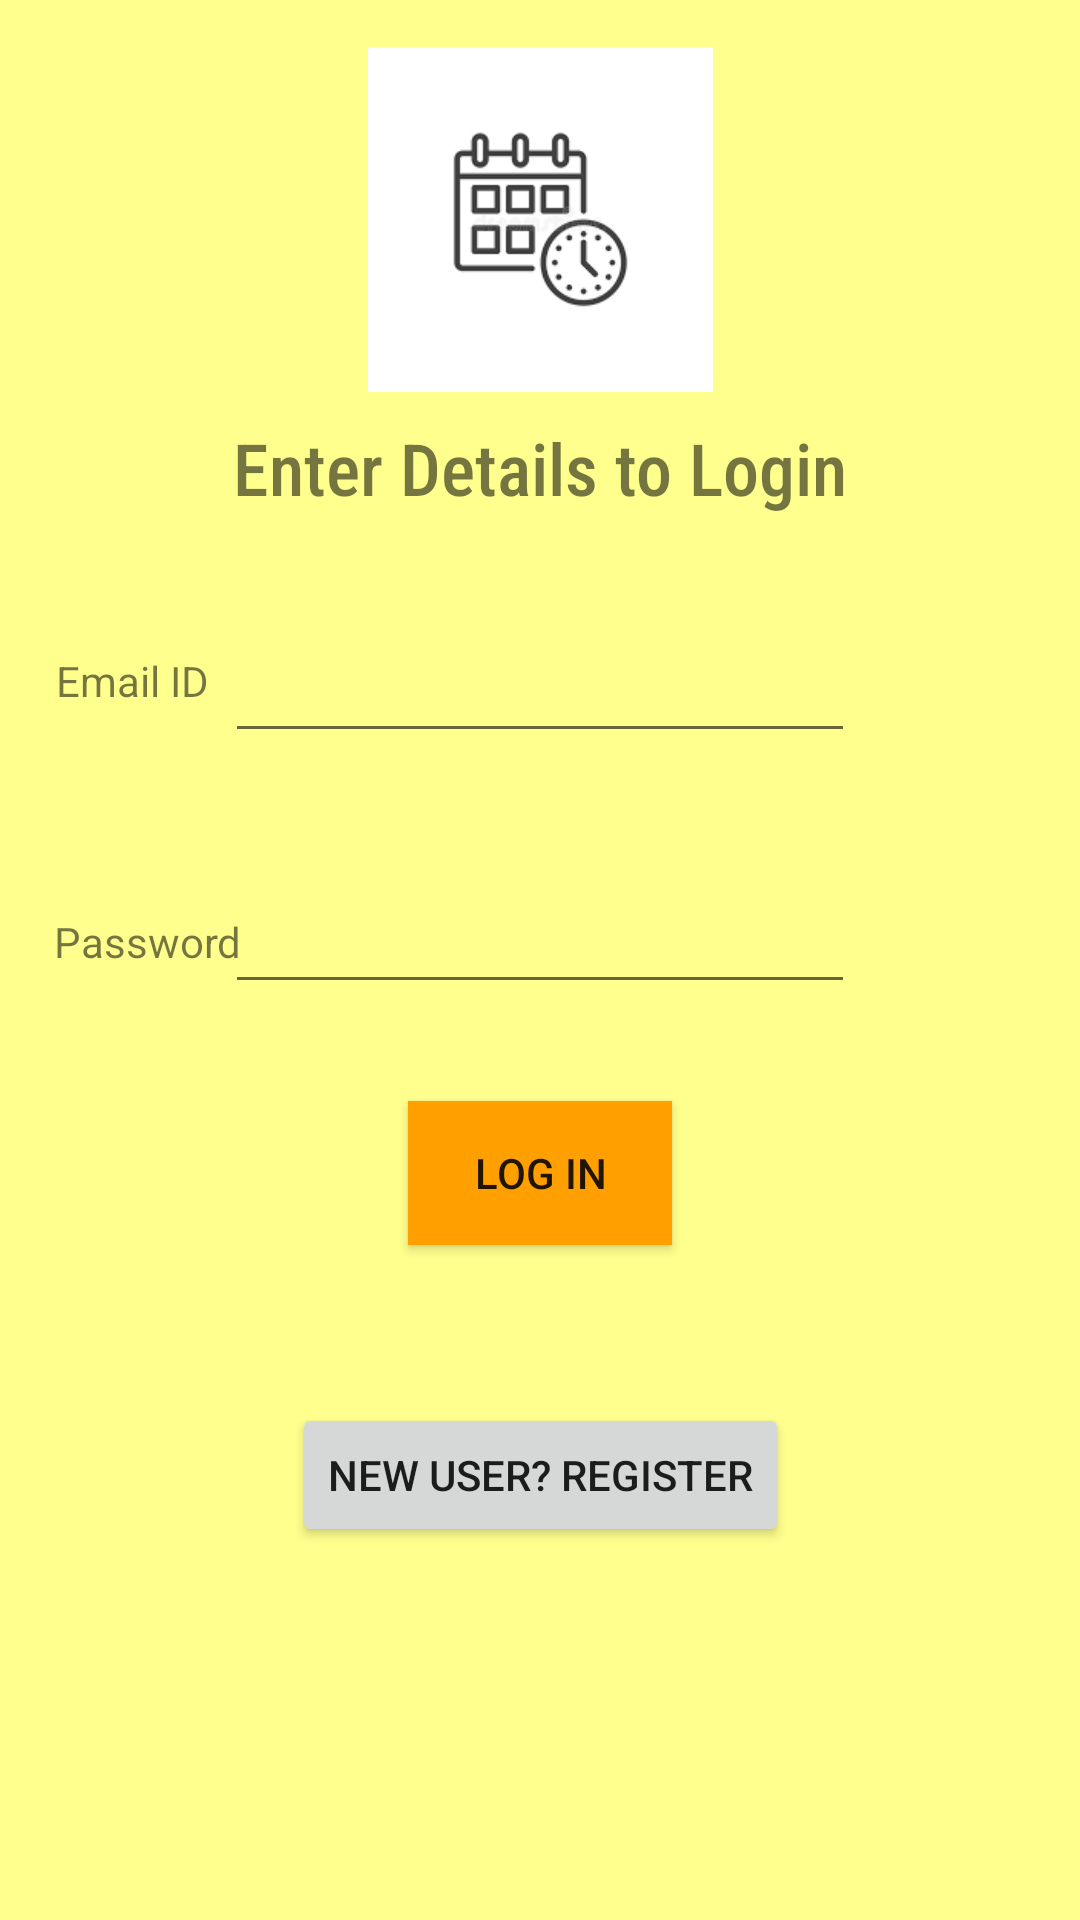

This screen was rendered from an Android layout file. Write that file and the resources it references.
<!-- AndroidManifest.xml: application theme Theme.TimeTableApp -->
<!-- res/layout/activity_main.xml -->
<?xml version="1.0" encoding="utf-8"?>
<androidx.constraintlayout.widget.ConstraintLayout xmlns:android="http://schemas.android.com/apk/res/android"
    xmlns:app="http://schemas.android.com/apk/res-auto"
    xmlns:tools="http://schemas.android.com/tools"
    android:layout_width="match_parent"
    android:layout_height="match_parent"
    android:background="#FFFF8D"
    tools:context=".MainActivity">

    <Button
        android:id="@+id/button"
        android:layout_width="wrap_content"
        android:layout_height="wrap_content"
        android:background="#FFA000"
        android:text="LOG IN"
        app:layout_constraintBottom_toBottomOf="parent"
        app:layout_constraintLeft_toLeftOf="parent"
        app:layout_constraintRight_toRightOf="parent"
        app:layout_constraintTop_toTopOf="parent"
        app:layout_constraintVertical_bias="0.62" />

    <TextView
        android:id="@+id/textView"
        android:layout_width="wrap_content"
        android:layout_height="wrap_content"
        android:fontFamily="sans-serif-condensed-medium"
        android:text="Enter Details to Login"
        android:textSize="24sp"
        app:layout_constraintBottom_toBottomOf="parent"
        app:layout_constraintLeft_toLeftOf="parent"
        app:layout_constraintRight_toRightOf="parent"
        app:layout_constraintTop_toTopOf="parent"
        app:layout_constraintVertical_bias="0.23"
        tools:textColor="#7B1FA2" />

    <EditText
        android:id="@+id/editTextTextEmailAddress"
        android:layout_width="wrap_content"
        android:layout_height="wrap_content"
        android:ems="10"
        android:inputType="textEmailAddress"
        android:shadowColor="#512DA8"
        app:layout_constraintBottom_toBottomOf="parent"
        app:layout_constraintLeft_toLeftOf="parent"
        app:layout_constraintRight_toRightOf="parent"
        app:layout_constraintTop_toTopOf="parent"
        app:layout_constraintVertical_bias="0.35"
        tools:layout_editor_absoluteX="97dp"
        tools:layout_editor_absoluteY="255dp" />

    <EditText
        android:id="@+id/editTextTextPassword"
        android:layout_width="wrap_content"
        android:layout_height="wrap_content"
        android:ems="10"
        android:inputType="textPassword"
        app:layout_constraintBottom_toBottomOf="parent"
        app:layout_constraintLeft_toLeftOf="parent"
        app:layout_constraintRight_toRightOf="parent"
        app:layout_constraintTop_toTopOf="parent"
        app:layout_constraintVertical_bias="0.49"
        tools:layout_editor_absoluteX="101dp"
        tools:layout_editor_absoluteY="387dp" />

    <Button
        android:id="@+id/button3"
        android:layout_width="wrap_content"
        android:layout_height="wrap_content"
        android:text="New User? Register"
        tools:layout_editor_absoluteX="107dp"
        tools:layout_editor_absoluteY="535dp"
        app:layout_constraintBottom_toBottomOf="parent"
        app:layout_constraintLeft_toLeftOf="parent"
        app:layout_constraintRight_toRightOf="parent"
        app:layout_constraintTop_toTopOf="parent"
        app:layout_constraintVertical_bias="0.79"/>

    <TextView
        android:id="@+id/textView2"
        android:layout_width="wrap_content"
        android:layout_height="wrap_content"
        android:text="Email ID"
        tools:layout_editor_absoluteX="13dp"
        tools:layout_editor_absoluteY="257dp"
        tools:textColor="#4A148C"
        app:layout_constraintBottom_toBottomOf="parent"
        app:layout_constraintLeft_toLeftOf="parent"
        app:layout_constraintRight_toRightOf="parent"
        app:layout_constraintTop_toTopOf="parent"
        app:layout_constraintVertical_bias="0.35"
        app:layout_constraintHorizontal_bias="0.06"/>

    <TextView
        android:id="@+id/textView6"
        android:layout_width="wrap_content"
        android:layout_height="wrap_content"
        android:text="Password"
        tools:layout_editor_absoluteX="17dp"
        tools:layout_editor_absoluteY="356dp"
        tools:textColor="#4A148C"
        app:layout_constraintBottom_toBottomOf="parent"
        app:layout_constraintLeft_toLeftOf="parent"
        app:layout_constraintRight_toRightOf="parent"
        app:layout_constraintTop_toTopOf="parent"
        app:layout_constraintVertical_bias="0.49"
        app:layout_constraintHorizontal_bias="0.06"/>

    <ImageView
        android:id="@+id/imageView"
        android:layout_width="129dp"
        android:layout_height="115dp"
        app:srcCompat="@drawable/download"
        tools:layout_editor_absoluteX="130dp"
        tools:layout_editor_absoluteY="16dp"
        app:layout_constraintBottom_toBottomOf="parent"
        app:layout_constraintLeft_toLeftOf="parent"
        app:layout_constraintRight_toRightOf="parent"
        app:layout_constraintTop_toTopOf="parent"
        app:layout_constraintVertical_bias="0.03"/>


</androidx.constraintlayout.widget.ConstraintLayout>
<!-- resources referenced by this layout -->
<resources>
  <!-- drawable download: png bitmap (drawable, 2834 bytes) -->
  <style name="Theme.TimeTableApp" parent="Theme.MaterialComponents.DayNight.DarkActionBar">
          
          <item name="colorPrimary">@color/purple_500</item>
          <item name="colorPrimaryVariant">@color/purple_700</item>
          <item name="colorOnPrimary">@color/white</item>
          
          <item name="colorSecondary">@color/teal_200</item>
          <item name="colorSecondaryVariant">@color/teal_700</item>
          <item name="colorOnSecondary">@color/black</item>
          
          <item name="android:statusBarColor">?attr/colorPrimaryVariant</item>
          
      </style>
  <!-- not gathered from this repository: default colours our renderer supplied (Android Studio template values) -->
  <color name="purple_500">#FF6200EE</color>
  <color name="purple_700">#FF3700B3</color>
  <color name="teal_200">#FF03DAC5</color>
  <color name="teal_700">#FF018786</color>
  <color name="black">#FF000000</color>
  <color name="white">#FFFFFFFF</color>
</resources>
